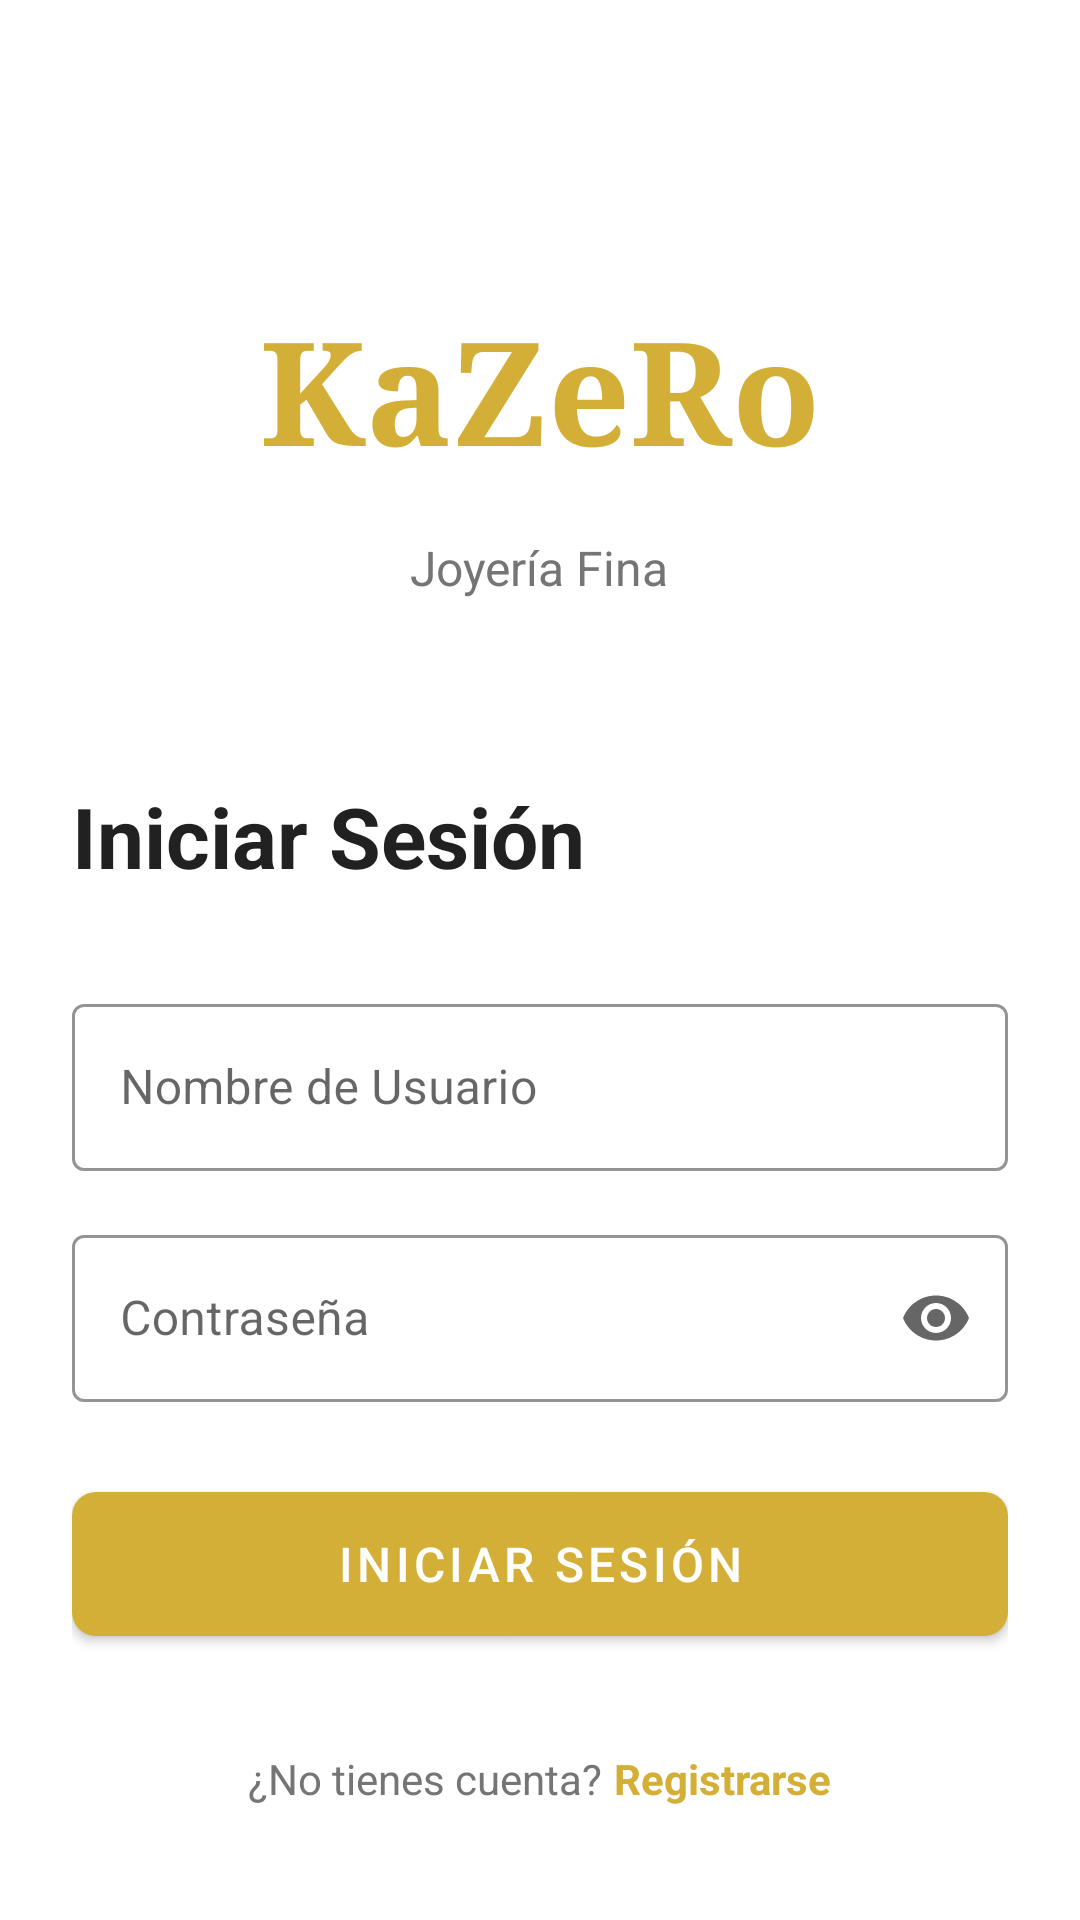

Android layout source for this screen:
<!-- AndroidManifest.xml: activity theme Theme.KaZeRo.NoActionBar -->
<!-- res/layout/activity_login.xml -->
<?xml version="1.0" encoding="utf-8"?>
<ScrollView xmlns:android="http://schemas.android.com/apk/res/android"
    xmlns:app="http://schemas.android.com/apk/res-auto"
    android:layout_width="match_parent"
    android:layout_height="match_parent"
    android:background="#FFFFFF"
    android:fillViewport="true">

    <LinearLayout
        android:layout_width="match_parent"
        android:layout_height="wrap_content"
        android:orientation="vertical"
        android:padding="24dp"
        android:gravity="center">

        <TextView
            android:id="@+id/tvLogo"
            android:layout_width="wrap_content"
            android:layout_height="wrap_content"
            android:text="KaZeRo"
            android:textSize="48sp"
            android:textColor="#D4AF37"
            android:fontFamily="serif"
            android:textStyle="bold"
            android:layout_marginTop="60dp"
            android:layout_marginBottom="16dp" />

        <TextView
            android:layout_width="wrap_content"
            android:layout_height="wrap_content"
            android:text="Joyería Fina"
            android:textSize="16sp"
            android:textColor="#757575"
            android:layout_marginBottom="60dp" />

        <TextView
            android:layout_width="match_parent"
            android:layout_height="wrap_content"
            android:text="@string/login_title"
            android:textSize="28sp"
            android:textColor="#212121"
            android:textStyle="bold"
            android:layout_marginBottom="32dp" />

        
        <com.google.android.material.textfield.TextInputLayout
            android:layout_width="match_parent"
            android:layout_height="wrap_content"
            style="@style/Widget.MaterialComponents.TextInputLayout.OutlinedBox"
            android:layout_marginBottom="16dp"
            app:boxStrokeColor="#D4AF37"
            app:hintTextColor="#757575">

            <com.google.android.material.textfield.TextInputEditText
                android:id="@+id/etUsername"
                android:layout_width="match_parent"
                android:layout_height="wrap_content"
                android:hint="@string/username"
                android:inputType="text"
                android:maxLines="1"
                android:textColor="#212121"
                android:textColorHint="#757575" />
        </com.google.android.material.textfield.TextInputLayout>

        
        <com.google.android.material.textfield.TextInputLayout
            android:layout_width="match_parent"
            android:layout_height="wrap_content"
            style="@style/Widget.MaterialComponents.TextInputLayout.OutlinedBox"
            android:layout_marginBottom="24dp"
            app:boxStrokeColor="#D4AF37"
            app:hintTextColor="#757575"
            app:endIconMode="password_toggle">

            <com.google.android.material.textfield.TextInputEditText
                android:id="@+id/etPassword"
                android:layout_width="match_parent"
                android:layout_height="wrap_content"
                android:hint="@string/password"
                android:inputType="textPassword"
                android:maxLines="1"
                android:textColor="#212121"
                android:textColorHint="#757575" />
        </com.google.android.material.textfield.TextInputLayout>

        
        <com.google.android.material.button.MaterialButton
            android:id="@+id/btnLogin"
            android:layout_width="match_parent"
            android:layout_height="60dp"
            android:text="@string/login"
            android:textSize="16sp"
            android:textColor="#FFFFFF"
            app:backgroundTint="#D4AF37"
            app:cornerRadius="8dp"
            android:layout_marginBottom="16dp" />

        <LinearLayout
            android:layout_width="wrap_content"
            android:layout_height="wrap_content"
            android:orientation="horizontal"
            android:layout_marginTop="16dp">

            <TextView
                android:layout_width="wrap_content"
                android:layout_height="wrap_content"
                android:text="@string/no_account"
                android:textColor="#757575"
                android:layout_marginEnd="4dp" />

            <TextView
                android:id="@+id/tvRegister"
                android:layout_width="wrap_content"
                android:layout_height="wrap_content"
                android:text="@string/register"
                android:textColor="#D4AF37"
                android:textStyle="bold"
                android:clickable="true"
                android:focusable="true" />
        </LinearLayout>

    </LinearLayout>

</ScrollView>
<!-- resources referenced by this layout -->
<resources>
  <string name="login">Iniciar Sesión</string>
  <string name="login_title">Iniciar Sesión</string>
  <string name="no_account">¿No tienes cuenta?</string>
  <string name="password">Contraseña</string>
  <string name="register">Registrarse</string>
  <string name="username">Nombre de Usuario</string>
  <style name="Theme.KaZeRo.NoActionBar" parent="Theme.KaZeRo">
          <item name="windowActionBar">false</item>
          <item name="windowNoTitle">true</item>
      </style>
  <style name="Theme.KaZeRo" parent="Theme.MaterialComponents.Light.NoActionBar">
          
          <item name="colorPrimary">#D4AF37</item>
          <item name="colorPrimaryDark">#B8941E</item>
          <item name="colorAccent">#D4AF37</item>
  
          
          <item name="android:windowBackground">#FFFFFF</item>
  
          
          <item name="android:textColorPrimary">#212121</item>
          <item name="android:textColorSecondary">#757575</item>
  
          
          <item name="android:statusBarColor">#D4AF37</item>
          <item name="android:windowLightStatusBar" tools:targetApi="m">false</item>
      </style>
</resources>
